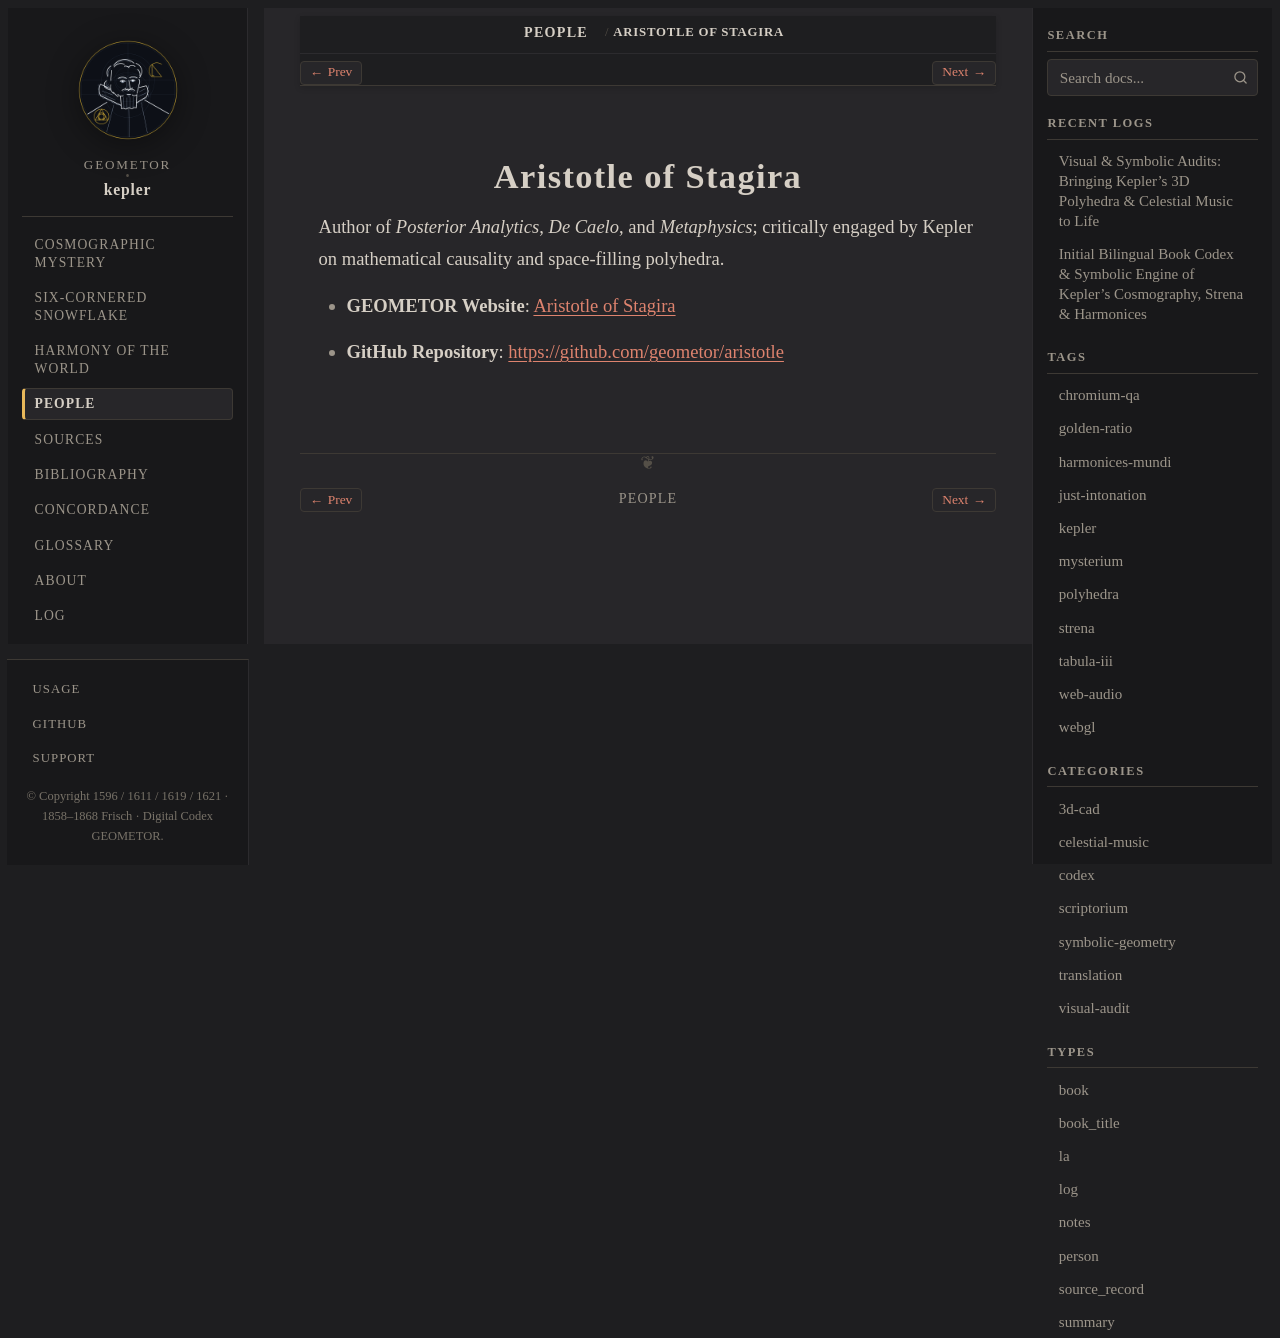

repository: geometor/kepler · page: people/aristotle.html · generator: sphinx

:type: person
:death_year: -322
:death_label: 322 BC
:lifespan: 384 – 322 BC
:site_url: https://geometor.github.io/aristotle/
:github_url: https://github.com/geometor/aristotle
:excerpt: Author of Posterior Analytics, De Caelo, and Metaphysics; critically engaged by Kepler on mathematical causality and space-filling polyhedra.

.. _person-aristotle:

Aristotle of Stagira
====================

Author of *Posterior Analytics*, *De Caelo*, and *Metaphysics*; critically engaged by Kepler on mathematical causality and space-filling polyhedra.

* **GEOMETOR Website**: `Aristotle of Stagira <https://geometor.github.io/aristotle/>`_
* **GitHub Repository**: `https://github.com/geometor/aristotle <https://github.com/geometor/aristotle>`_
